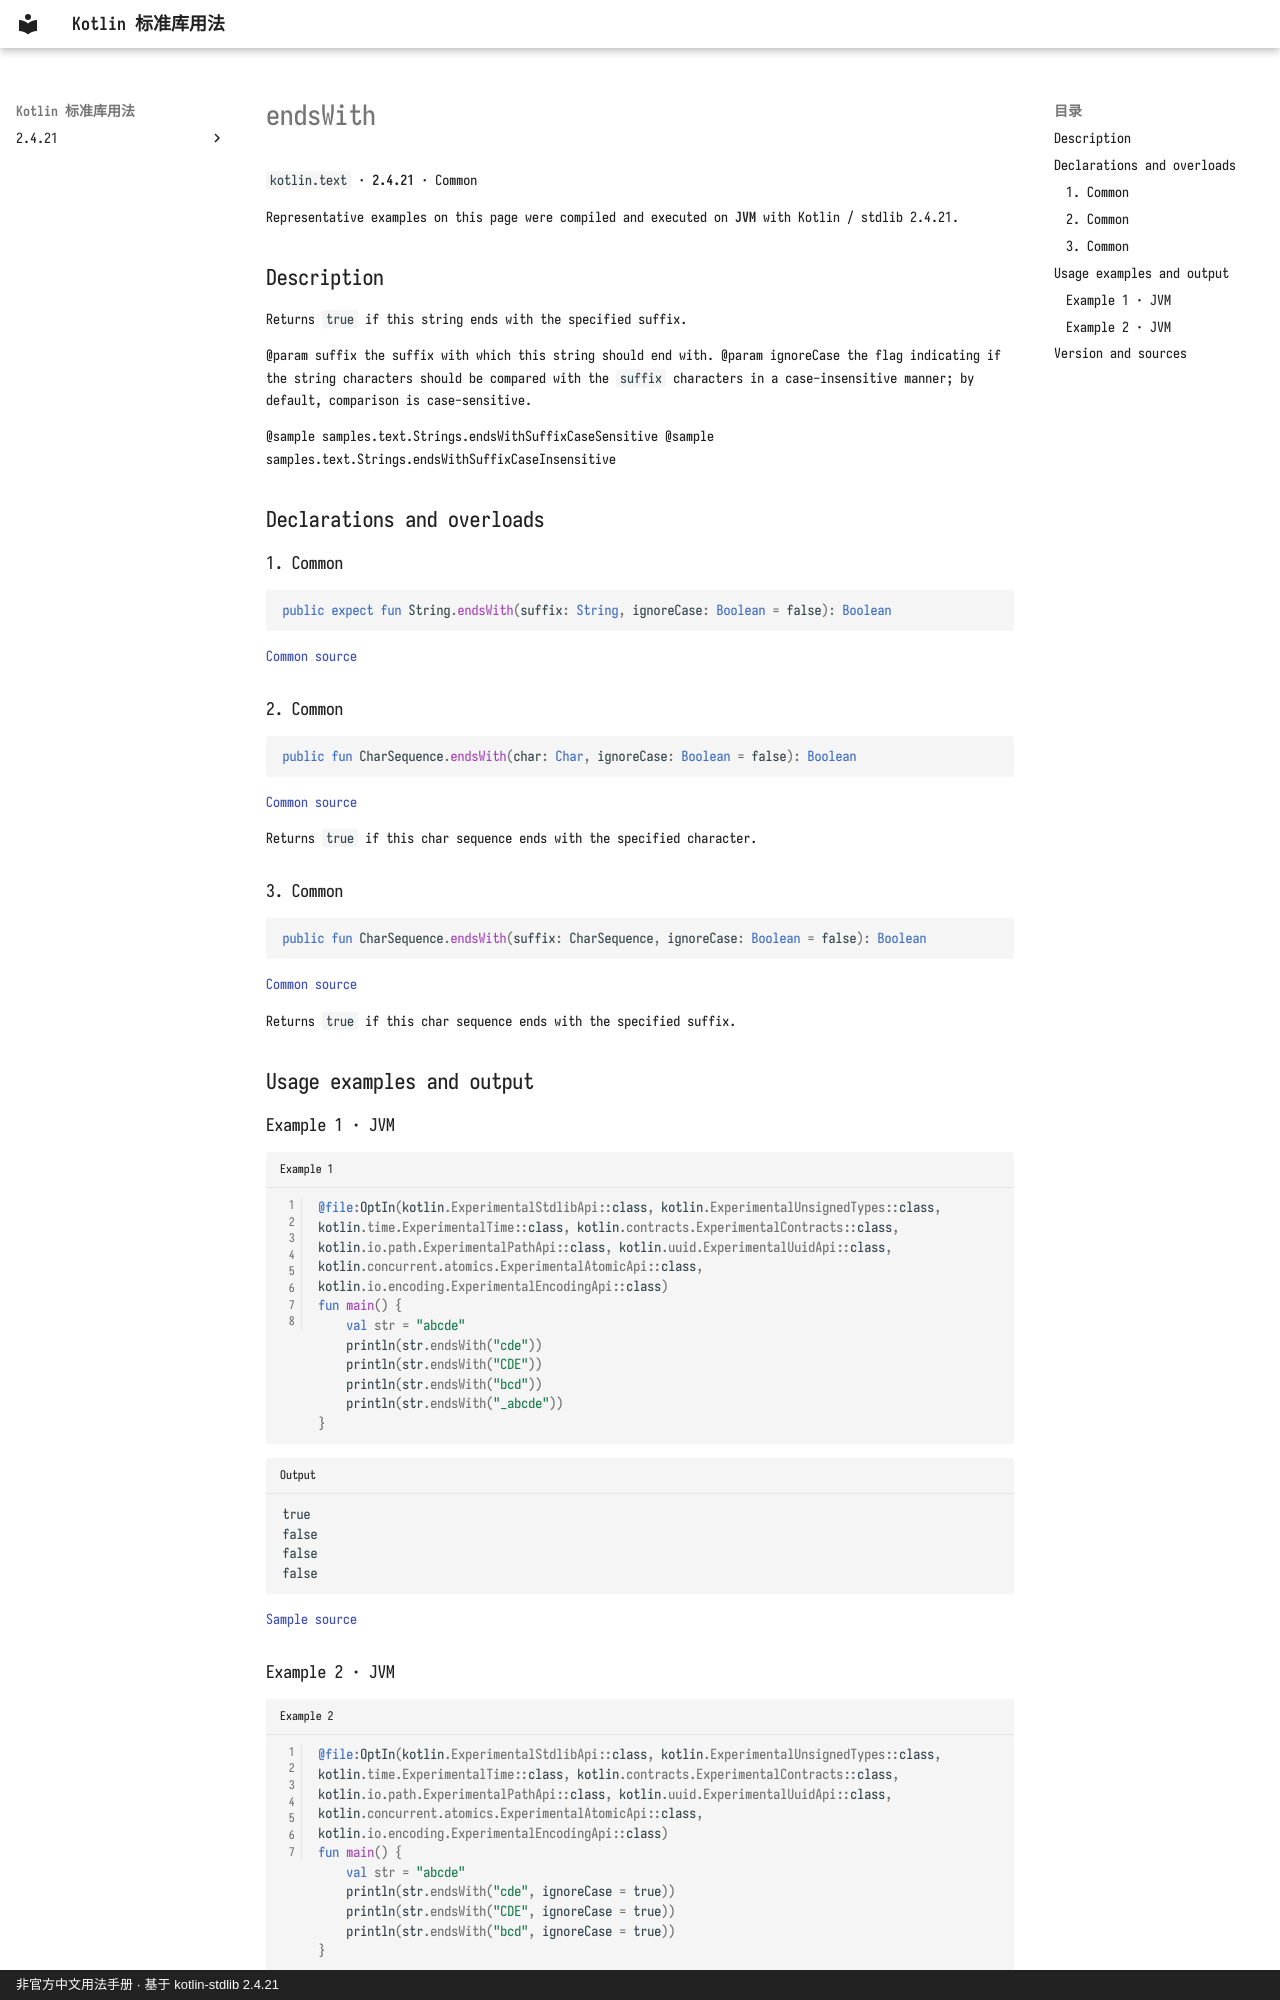

repository: oooooooko/kotlin-stdlib-docs · page: en/api/kotlin.text/endswith--a310ad9f/index.html · generator: mkdocs · copyright: 非官方中文用法手册 · 基于 kotlin-stdlib 2.4.21

# endsWith

`kotlin.text` · **2.4.21** · Common

Representative examples on this page were compiled and executed on **JVM** with Kotlin / stdlib 2.4.21.

## Description

Returns `true` if this string ends with the specified suffix.

@param suffix the suffix with which this string should end with.
@param ignoreCase the flag indicating if the string characters should be compared with the `suffix` characters
 in a case-insensitive manner; by default, comparison is case-sensitive.

@sample samples.text.Strings.endsWithSuffixCaseSensitive
@sample samples.text.Strings.endsWithSuffixCaseInsensitive

## Declarations and overloads

### 1. Common

```kotlin
public expect fun String.endsWith(suffix: String, ignoreCase: Boolean = false): Boolean
```

[Common source](https://github.com/JetBrains/kotlin/blob/v2.4.21/libraries/stdlib/common/src/kotlin/TextH.kt#L484)

### 2. Common

```kotlin
public fun CharSequence.endsWith(char: Char, ignoreCase: Boolean = false): Boolean
```

[Common source](https://github.com/JetBrains/kotlin/blob/v2.4.21/libraries/stdlib/src/kotlin/text/Strings.kt#L882)

Returns `true` if this char sequence ends with the specified character.

### 3. Common

```kotlin
public fun CharSequence.endsWith(suffix: CharSequence, ignoreCase: Boolean = false): Boolean
```

[Common source](https://github.com/JetBrains/kotlin/blob/v2.4.21/libraries/stdlib/src/kotlin/text/Strings.kt#L908)

Returns `true` if this char sequence ends with the specified suffix.

## Usage examples and output

### Example 1 · JVM

```kotlin title="Example 1" linenums="1"
@file:OptIn(kotlin.ExperimentalStdlibApi::class, kotlin.ExperimentalUnsignedTypes::class, kotlin.time.ExperimentalTime::class, kotlin.contracts.ExperimentalContracts::class, kotlin.io.path.ExperimentalPathApi::class, kotlin.uuid.ExperimentalUuidApi::class, kotlin.concurrent.atomics.ExperimentalAtomicApi::class, kotlin.io.encoding.ExperimentalEncodingApi::class)
fun main() {
    val str = "abcde"
    println(str.endsWith("cde"))
    println(str.endsWith("CDE"))
    println(str.endsWith("bcd"))
    println(str.endsWith("_abcde"))
}
```

```text title="Output"
true
false
false
false
```

[Sample source](https://github.com/JetBrains/kotlin/blob/v2.4.21/libraries/stdlib/samples/test/samples/text/strings.kt#L908)
